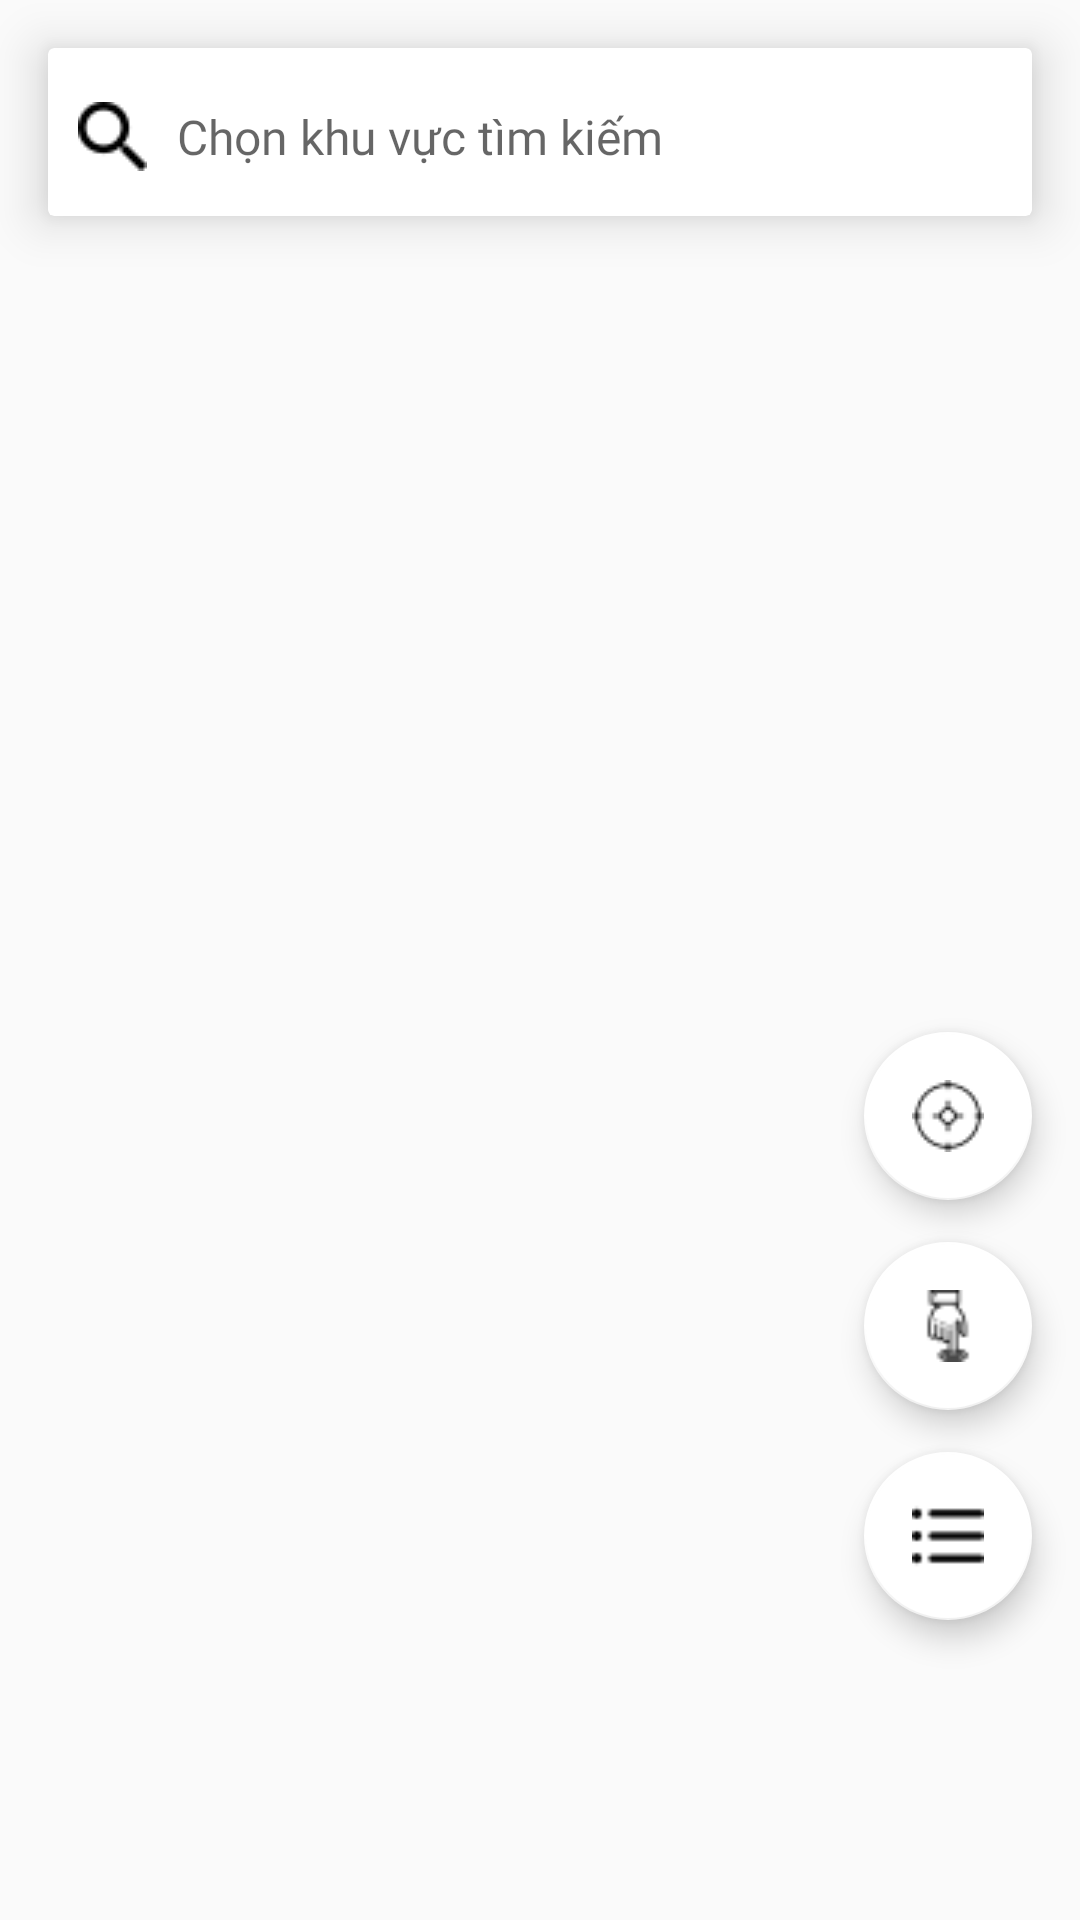

Here is an Android app screen rendered from its layout file. Give the layout XML and the strings, colors and styles it references.
<!-- AndroidManifest.xml: application theme AppTheme -->
<!-- res/layout/fab_icon.xml -->
<?xml version="1.0" encoding="utf-8"?>
<FrameLayout xmlns:android="http://schemas.android.com/apk/res/android"
    android:layout_width="match_parent"
    android:layout_height="match_parent"
    xmlns:app="http://schemas.android.com/apk/res-auto">
    <android.support.v7.widget.CardView
        android:id="@+id/cardview"
        app:cardElevation="10dp"
        android:layout_width="match_parent"
        android:layout_margin="@dimen/dimens_16dp"
        android:background="@drawable/edittextbackground"
        android:layout_height="@dimen/dimensHeight_Width_56dp">
        <RelativeLayout
            android:layout_width="match_parent"
            android:layout_height="match_parent">
            <EditText
                android:id="@+id/edt_find"
                android:imeOptions="actionDone"
                android:selectAllOnFocus="true"
                android:paddingLeft="@dimen/padding_10"
                android:inputType="text"
                android:hint="@string/txt_chonkhuvuc"
                android:textColor="@color/colorTextBlack"
                android:textSize="@dimen/textSize_16sp"
                android:fontFamily="@font/roboto_regular"
                android:drawableLeft="@drawable/searching"
                android:drawablePadding="@dimen/padding_10"
                android:paddingRight="@dimen/padding_10"
                android:backgroundTint="@android:color/transparent"
                android:layout_toLeftOf="@+id/img_sort"
                android:layout_width="match_parent"
                android:layout_height="@dimen/dimensHeight_Width_56dp"
                />
            <ImageView
                android:src="@drawable/ic_sort_black_24dp"
                android:layout_centerVertical="true"
                android:layout_alignParentRight="true"
                android:layout_marginRight="@dimen/dimens_16dp"
                android:id="@+id/img_sort"
                android:layout_width="wrap_content"
                android:layout_height="wrap_content" />
        </RelativeLayout>
    </android.support.v7.widget.CardView>
    <android.support.design.widget.FloatingActionButton
        android:id="@+id/fab1"
        android:layout_width="wrap_content"
        android:layout_height="wrap_content"
        android:layout_gravity="right|bottom"
        android:layout_marginRight="16dp"
        android:layout_marginBottom="100dp"
        android:src="@drawable/list"
        app:backgroundTint="@color/colorBackgroundWhite"
         />
    <android.support.design.widget.FloatingActionButton
        android:id="@+id/fab2"
        android:layout_width="wrap_content"
        android:layout_height="wrap_content"
        android:layout_gravity="right|bottom"
        android:layout_marginRight="16dp"
        android:layout_marginBottom="170dp"
        app:backgroundTint="@color/colorBackgroundWhite"

        android:src="@drawable/position"
        />
    <android.support.design.widget.FloatingActionButton
        android:id="@+id/fab3"
        android:layout_width="wrap_content"
        android:layout_height="wrap_content"
        app:backgroundTint="@color/colorBackgroundWhite"
        android:layout_gravity="right|bottom"
        android:layout_marginRight="16dp"
        android:layout_marginBottom="240dp"
        android:src="@drawable/target"
        />
    <android.support.design.widget.FloatingActionButton
        android:id="@+id/fab_icon1"
        android:layout_width="wrap_content"
        android:layout_height="wrap_content"
        android:visibility="invisible"
        android:layout_gravity="right|bottom"
        android:layout_marginRight="16dp"
        app:backgroundTint="@color/colorBackgroundWhite"
        android:layout_marginBottom="300dp"
        android:src="@drawable/numberoneinacircle"
        />
    <android.support.design.widget.FloatingActionButton
        android:id="@+id/fab_icon2"
        android:layout_width="wrap_content"
        android:layout_height="wrap_content"
        android:visibility="invisible"
        android:layout_gravity="right|bottom"
        app:backgroundTint="@color/colorBackgroundWhite"
        android:layout_marginRight="80dp"
        android:layout_marginBottom="275dp"
        android:src="@drawable/numberthreeinacircle"
        />
    <android.support.design.widget.FloatingActionButton
        android:visibility="invisible"
        android:id="@+id/fab_icon3"
        android:layout_width="wrap_content"
        app:backgroundTint="@color/colorBackgroundWhite"
        android:layout_height="wrap_content"
        android:layout_gravity="right|bottom"
        android:layout_marginRight="80dp"
        android:layout_marginBottom="210dp"
        android:src="@drawable/numberfiveincircularbutton"
        />
</FrameLayout>
<!-- resources referenced by this layout -->
<resources>
  <color name="colorBackgroundWhite">#FFFFFF</color>
  <color name="colorTextBlack">#000000</color>
  <dimen name="dimensHeight_Width_56dp">56dp</dimen>
  <dimen name="dimens_16dp">16dp</dimen>
  <dimen name="padding_10">10dp</dimen>
  <dimen name="textSize_16sp">16sp</dimen>
  <!-- drawable edittextbackground (drawable) -->
  <?xml version="1.0" encoding="utf-8"?>
  <selector xmlns:android="http://schemas.android.com/apk/res/android"
      android:layout_height="wrap_content"
      android:layout_width="wrap_content">
      <item>
          <shape android:shape="rectangle">
              <solid android:color="@color/colorBackgroundWhite"/>
              <corners android:radius="5dp" />
              <stroke
                  android:width="2dp"
                  android:color="@color/colorBackgroundWhite"
                  />
          </shape>
      </item>
  </selector>
  <!-- drawable list: png bitmap (drawable, 482 bytes) -->
  <!-- drawable numberfiveincircularbutton: png bitmap (drawable, 743 bytes) -->
  <!-- drawable numberoneinacircle: png bitmap (drawable, 682 bytes) -->
  <!-- drawable numberthreeinacircle: png bitmap (drawable, 737 bytes) -->
  <!-- drawable position: png bitmap (drawable, 675 bytes) -->
  <!-- drawable searching: png bitmap (drawable, 628 bytes) -->
  <!-- drawable target: png bitmap (drawable, 709 bytes) -->
  <string name="txt_chonkhuvuc">Chọn khu vực tìm kiếm</string>
  <style name="AppTheme" parent="Theme.AppCompat.Light.NoActionBar">
          
          <item name="colorPrimary">@color/colorPrimary</item>
          <item name="colorPrimaryDark">@color/colorPrimaryDark</item>
          <item name="colorAccent">@color/colorAccent</item>
      </style>
  <color name="colorPrimary">#0077BB</color>
  <color name="colorPrimaryDark">#0077BB</color>
  <color name="colorAccent">#0077BB</color>
</resources>
